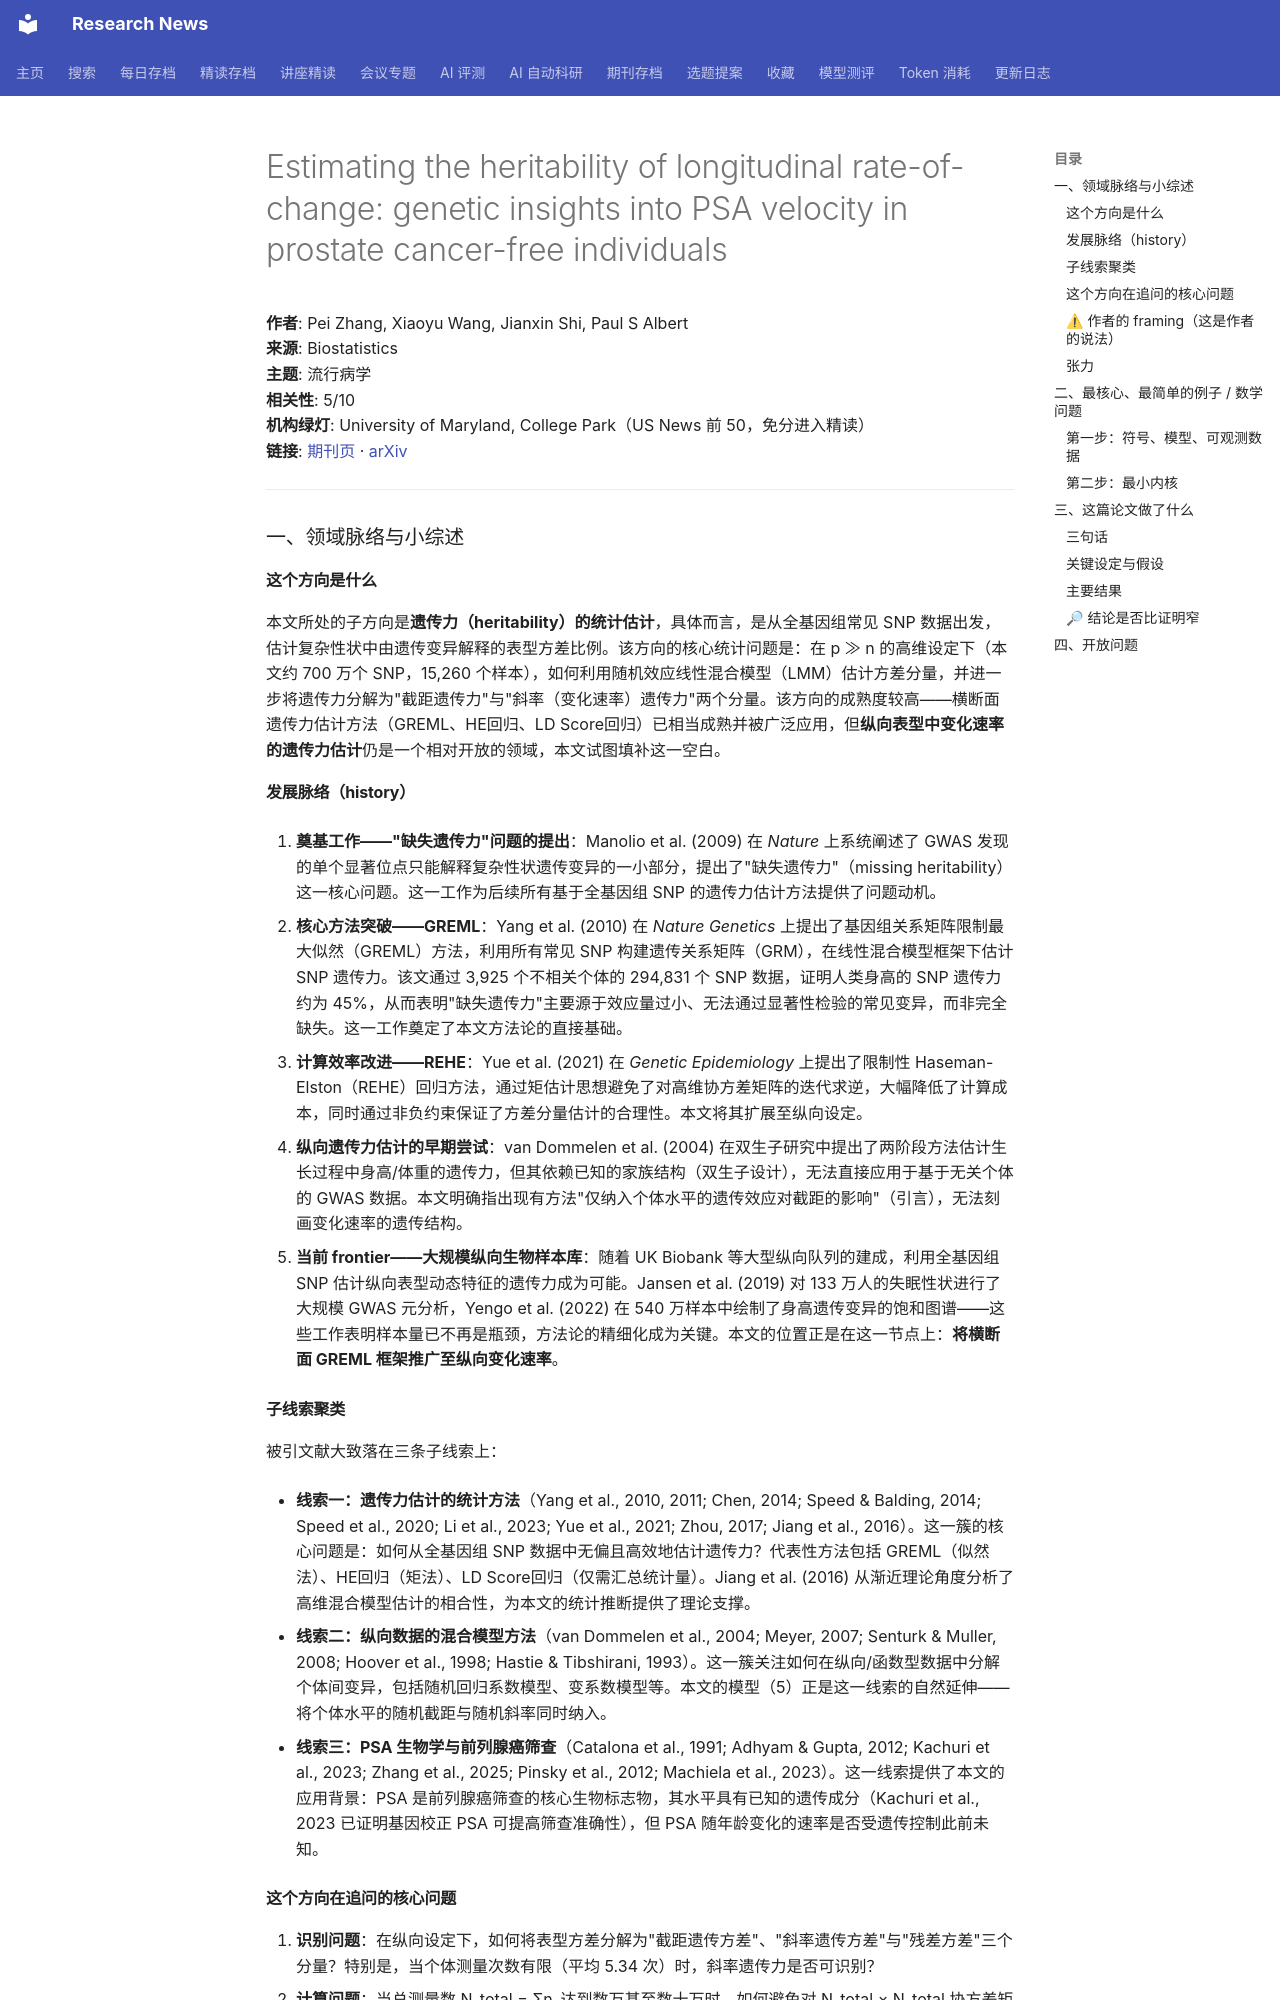

repository: cxy0714/research-news · page: deep_reads/2026-10-10-10.1093_biostatistics_kxag015/index.html · generator: mkdocs

# Estimating the heritability of longitudinal rate-of-change: genetic insights into PSA velocity in prostate cancer-free individuals

**作者**: Pei Zhang, Xiaoyu Wang, Jianxin Shi, Paul S Albert  
**来源**: Biostatistics  
**主题**: 流行病学  
**相关性**: 5/10  
**机构绿灯**: University of Maryland, College Park（US News 前 50，免分进入精读）  
**链接**: [期刊页](https://doi.org/10.1093/biostatistics/kxag015) · [arXiv](https://arxiv.org/abs/2505.04773)

---

### 一、领域脉络与小综述

#### 这个方向是什么

本文所处的子方向是**遗传力（heritability）的统计估计**，具体而言，是从全基因组常见 SNP 数据出发，估计复杂性状中由遗传变异解释的表型方差比例。该方向的核心统计问题是：在 p ≫ n 的高维设定下（本文约 700 万个 SNP，15,260 个样本），如何利用随机效应线性混合模型（LMM）估计方差分量，并进一步将遗传力分解为"截距遗传力"与"斜率（变化速率）遗传力"两个分量。该方向的成熟度较高——横断面遗传力估计方法（GREML、HE回归、LD Score回归）已相当成熟并被广泛应用，但**纵向表型中变化速率的遗传力估计**仍是一个相对开放的领域，本文试图填补这一空白。

#### 发展脉络（history）

1. **奠基工作——"缺失遗传力"问题的提出**：Manolio et al. (2009) 在 *Nature* 上系统阐述了 GWAS 发现的单个显著位点只能解释复杂性状遗传变异的一小部分，提出了"缺失遗传力"（missing heritability）这一核心问题。这一工作为后续所有基于全基因组 SNP 的遗传力估计方法提供了问题动机。

2. **核心方法突破——GREML**：Yang et al. (2010) 在 *Nature Genetics* 上提出了基因组关系矩阵限制最大似然（GREML）方法，利用所有常见 SNP 构建遗传关系矩阵（GRM），在线性混合模型框架下估计 SNP 遗传力。该文通过 3,925 个不相关个体的 294,831 个 SNP 数据，证明人类身高的 SNP 遗传力约为 45%，从而表明"缺失遗传力"主要源于效应量过小、无法通过显著性检验的常见变异，而非完全缺失。这一工作奠定了本文方法论的直接基础。

3. **计算效率改进——REHE**：Yue et al. (2021) 在 *Genetic Epidemiology* 上提出了限制性 Haseman-Elston（REHE）回归方法，通过矩估计思想避免了对高维协方差矩阵的迭代求逆，大幅降低了计算成本，同时通过非负约束保证了方差分量估计的合理性。本文将其扩展至纵向设定。

4. **纵向遗传力估计的早期尝试**：van Dommelen et al. (2004) 在双生子研究中提出了两阶段方法估计生长过程中身高/体重的遗传力，但其依赖已知的家族结构（双生子设计），无法直接应用于基于无关个体的 GWAS 数据。本文明确指出现有方法"仅纳入个体水平的遗传效应对截距的影响"（引言），无法刻画变化速率的遗传结构。

5. **当前 frontier——大规模纵向生物样本库**：随着 UK Biobank 等大型纵向队列的建成，利用全基因组 SNP 估计纵向表型动态特征的遗传力成为可能。Jansen et al. (2019) 对 133 万人的失眠性状进行了大规模 GWAS 元分析，Yengo et al. (2022) 在 540 万样本中绘制了身高遗传变异的饱和图谱——这些工作表明样本量已不再是瓶颈，方法论的精细化成为关键。本文的位置正是在这一节点上：**将横断面 GREML 框架推广至纵向变化速率**。
